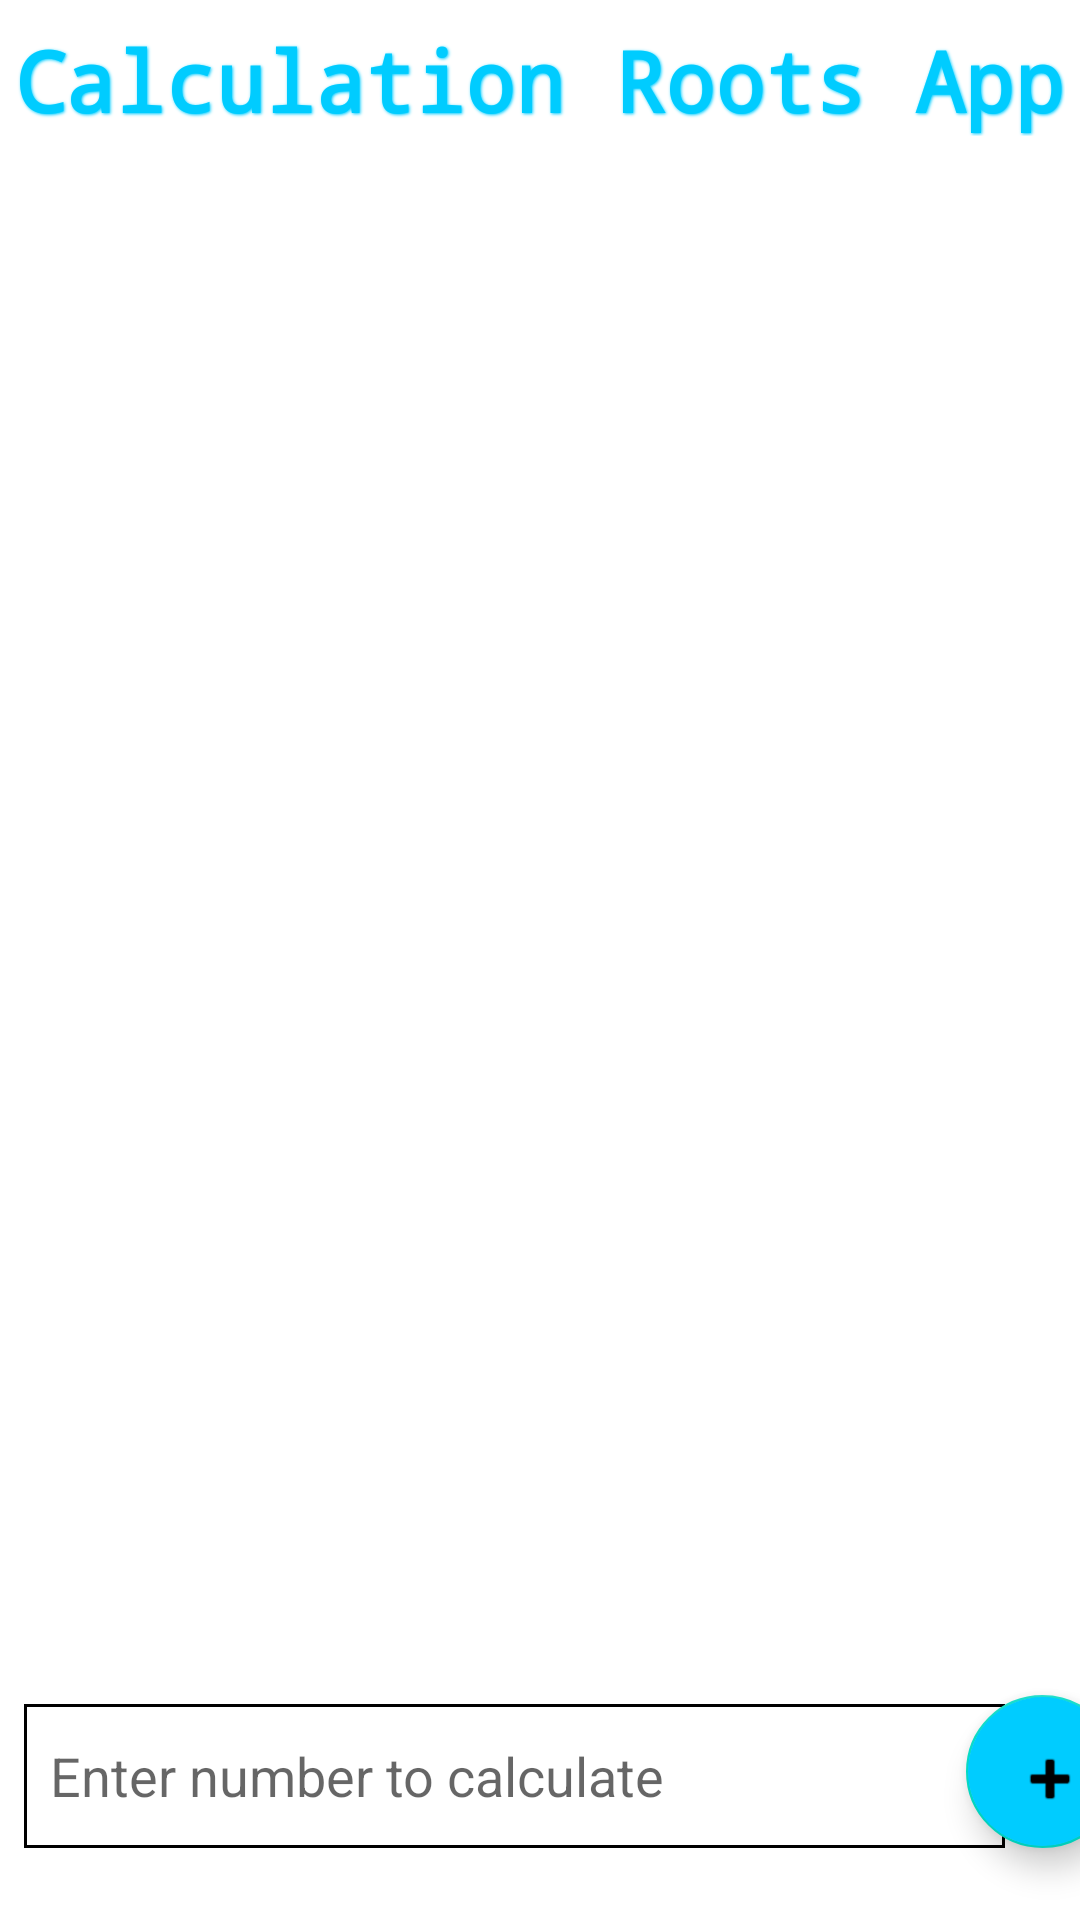

The Android layout XML behind this screen, and the referenced resources:
<!-- AndroidManifest.xml: application theme Theme.Postpcnoamkex8 -->
<!-- res/layout/activity_main.xml -->
<?xml version="1.0" encoding="utf-8"?>
<androidx.constraintlayout.widget.ConstraintLayout xmlns:android="http://schemas.android.com/apk/res/android"
    xmlns:app="http://schemas.android.com/apk/res-auto"
    xmlns:tools="http://schemas.android.com/tools"
    android:layout_width="match_parent"
    android:layout_height="match_parent"
    tools:context=".ui.MainActivity">


    <TextView
        android:id="@+id/title"
        android:layout_width="wrap_content"
        android:layout_height="wrap_content"
        android:text="Calculation Roots App"
        android:textAlignment="center"
        android:textSize="28sp"
        android:textStyle="bold"
        android:shadowColor="#00ccff"
        android:shadowRadius="2"
        android:shadowDx="1"
        android:shadowDy="1"
        android:fontFamily="monospace"
        android:textColor="#00ccff"
        android:layout_marginTop="8dp"
        style="@style/TextAppearance.AppCompat.Title"
        app:layout_constraintTop_toTopOf="parent"
        app:layout_constraintStart_toStartOf="parent"
        app:layout_constraintEnd_toEndOf="parent"/>

    <androidx.recyclerview.widget.RecyclerView
        android:id = "@+id/recyclerView"
        android:layout_width="409dp"
        android:layout_height="320dp"
        android:maxHeight="320dp"
        android:layout_marginTop="24dp"
        app:layout_constraintTop_toBottomOf="@id/title"
        app:layout_constraintStart_toStartOf="parent"
        app:layout_constraintEnd_toEndOf="parent"/>


    <com.google.android.material.floatingactionbutton.FloatingActionButton
        android:id="@+id/add_fab"
        android:layout_width="64dp"
        android:layout_height="51dp"
        android:layout_marginBottom="24dp"
        app:layout_constraintBottom_toBottomOf="parent"
        app:layout_constraintEnd_toEndOf="parent"
        app:layout_constraintStart_toEndOf="@id/calculation_edit_text"
        app:fabSize="normal"
        android:backgroundTint="#00ccff"
        app:srcCompat="@android:drawable/ic_input_add" />

    <EditText
        android:id="@+id/calculation_edit_text"
        android:layout_width="327dp"
        android:layout_height="48dp"
        android:layout_marginStart="8dp"
        android:layout_marginBottom="24dp"
        android:background="@drawable/border"
        android:hint="  Enter number to calculate"
        android:inputType="numberSigned"
        app:layout_constraintBottom_toBottomOf="parent"
        app:layout_constraintStart_toStartOf="parent" />

</androidx.constraintlayout.widget.ConstraintLayout>
<!-- resources referenced by this layout -->
<resources>
  <!-- drawable border (drawable) -->
  <?xml version="1.0" encoding="utf-8"?>
  <shape xmlns:android="http://schemas.android.com/apk/res/android"
      android:shape="rectangle">
      <stroke android:width="1dip" android:color="@android:color/background_dark" />
  </shape>
  <style name="Theme.Postpcnoamkex8" parent="Theme.MaterialComponents.DayNight.DarkActionBar">
          
          <item name="colorPrimary">@color/purple_500</item>
          <item name="colorPrimaryVariant">@color/purple_700</item>
          <item name="colorOnPrimary">@color/white</item>
          
          <item name="colorSecondary">@color/teal_200</item>
          <item name="colorSecondaryVariant">@color/teal_700</item>
          <item name="colorOnSecondary">@color/black</item>
          
          <item name="android:statusBarColor" tools:targetApi="l">?attr/colorPrimaryVariant</item>
          
      </style>
  <!-- not gathered from this repository: default colours our renderer supplied (Android Studio template values) -->
  <color name="purple_500">#FF6200EE</color>
  <color name="purple_700">#FF3700B3</color>
  <color name="teal_200">#FF03DAC5</color>
  <color name="teal_700">#FF018786</color>
  <color name="black">#FF000000</color>
  <color name="white">#FFFFFFFF</color>
</resources>
